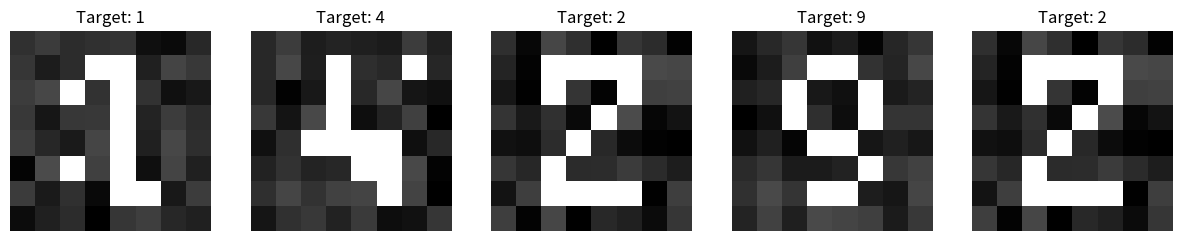

Reproduce this figure in Python.
import numpy as np
import random
import csv
import matplotlib.pyplot as plt
from PIL import Image
import os

class DigitGenerator:
    def __init__(self):
        self.size = 8
        self.digits = {
            0: self.generate_zero,
            1: self.generate_one,
            2: self.generate_two,
            3: self.generate_three,
            4: self.generate_four,
            5: self.generate_five,
            6: self.generate_six,
            7: self.generate_seven,
            8: self.generate_eight,
            9: self.generate_nine
        }
        
    # Her rakam için özel çizim fonksiyonları
    def generate_zero(self):
        arr = np.zeros((self.size, self.size))
        for i in range(2, 6):
            arr[i][2] = 1
            arr[i][5] = 1
        for j in range(2, 6):
            arr[2][j] = 1
            arr[5][j] = 1
        return arr

    def generate_one(self):
        arr = np.zeros((self.size, self.size))
        for i in range(1, 7):
            arr[i][4] = 1
        arr[1][3] = 1
        arr[2][2] = 1
        return arr

    def generate_two(self):
        arr = np.zeros((self.size, self.size))
        arr[1][2:6] = 1
        arr[2][5] = 1
        arr[3][4] = 1
        arr[4][3] = 1
        arr[5][2] = 1
        arr[6][2:6] = 1
        return arr

    def generate_three(self):
        arr = np.zeros((self.size, self.size))
        arr[1][2:6] = 1
        arr[2][5] = 1
        arr[3][4] = 1
        arr[4][3:5] = 1
        arr[5][5] = 1
        arr[6][2:6] = 1
        return arr

    def generate_four(self):
        arr = np.zeros((self.size, self.size))
        for i in range(1, 5):
            arr[i][3] = 1
        arr[4][2:6] = 1
        for i in range(5, 7):
            arr[i][5] = 1
        return arr

    def generate_five(self):
        arr = np.zeros((self.size, self.size))
        arr[1][2:6] = 1
        arr[2][2] = 1
        arr[3][2:5] = 1
        arr[4][5] = 1
        arr[5][5] = 1
        arr[6][2:5] = 1
        return arr

    def generate_six(self):
        arr = np.zeros((self.size, self.size))
        arr[1][3:5] = 1
        arr[2][2] = 1
        arr[3][2] = 1
        arr[4][2:5] = 1
        arr[5][2] = 1
        arr[5][5] = 1
        arr[6][3:5] = 1
        return arr

    def generate_seven(self):
        arr = np.zeros((self.size, self.size))
        arr[1][2:6] = 1
        arr[2][5] = 1
        arr[3][4] = 1
        arr[4][3] = 1
        arr[5][3] = 1
        arr[6][3] = 1
        return arr

    def generate_eight(self):
        arr = np.zeros((self.size, self.size))
        arr[1][3:5] = 1
        arr[2][2] = 1
        arr[2][5] = 1
        arr[3][3:5] = 1
        arr[4][2] = 1
        arr[4][5] = 1
        arr[5][2] = 1
        arr[5][5] = 1
        arr[6][3:5] = 1
        return arr

    def generate_nine(self):
        arr = np.zeros((self.size, self.size))
        arr[1][3:5] = 1
        arr[2][2] = 1
        arr[2][5] = 1
        arr[3][2] = 1
        arr[3][5] = 1
        arr[4][3:6] = 1
        arr[5][5] = 1
        arr[6][3:5] = 1
        return arr

    def add_variations(self, digit_array):
        """Rakama çeşitlilik ve gürültü ekler"""
        for _ in range(3):
            i, j = random.randint(1,6), random.randint(1,6)
            digit_array[i][j] = 1 if random.random() > 0.5 else 0
        
        noise = np.random.rand(*digit_array.shape) * 0.3
        return np.clip(digit_array + noise, 0, 1)

    def generate_dataset(self, samples_per_digit=1):
        dataset = []
        for digit, generator in self.digits.items():
            for _ in range(samples_per_digit):
                clean_digit = generator()
                varied_digit = self.add_variations(clean_digit)
                
                # One-hot encoding (10 çıkış nöronu için)
                target = [0]*10
                target[digit] = 1
                
                dataset.append((varied_digit.flatten(), target))
        return dataset

    def save_to_csv(self, filename="digits_dataset.csv"):
        dataset = self.generate_dataset()
        with open(filename, 'w', newline='') as csvfile:
            writer = csv.writer(csvfile)
            
            # Başlık satırı (input1...input64, target1...target10)
            header = [f"input{i+1}" for i in range(self.size*self.size)] + \
                     [f"target{i+1}" for i in range(10)]
            writer.writerow(header)
            
            for pixels, targets in dataset:
                writer.writerow(list(pixels) + list(targets))
        
        print(f"Toplam {len(dataset)} örnek '{filename}' dosyasına kaydedildi.")

    def visualize_samples(self, num_samples=5):
        """Rastgele örnekleri görselleştir"""
        plt.figure(figsize=(15, 3))
        dataset = self.generate_dataset()
        for i in range(num_samples):
            pixels, targets = random.choice(dataset)
            plt.subplot(1, num_samples, i+1)
            plt.imshow(pixels.reshape(self.size, self.size), cmap='gray')
            plt.title(f"Target: {np.argmax(targets)}")
            plt.axis('off')
        plt.show()

# Programı çalıştır
if __name__ == "__main__":
    generator = DigitGenerator()
    
    print("Rakam örnekleri görselleştiriliyor...")
    generator.visualize_samples()
    
    print("Veri seti oluşturuluyor...")
    generator.save_to_csv()
    
    print("\nCSV dosyası başarıyla oluşturuldu. Aşağıdaki komutla eğitime başlayabilirsiniz:")
    print("train_custom('digits_dataset.csv')")
